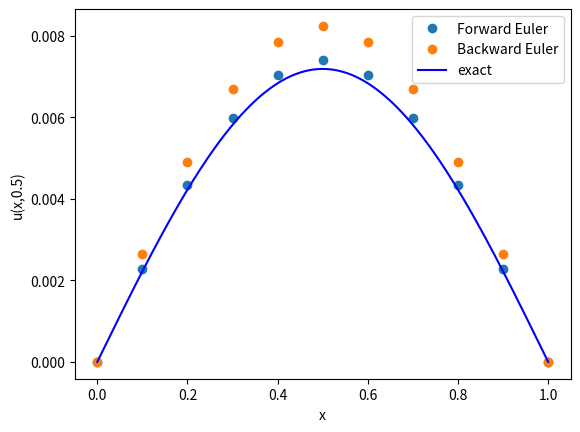

Write the Python code that produced this figure.
import numpy as np
import matplotlib.pyplot as plt
from scipy.optimize import fsolve

def tridiagonal_matrix(lmbda,  mx):
    arr = np.zeros((mx+1, mx+1))
    selector = np.tri(mx+1, mx+1, 1) - np.tri(mx+1,mx+1, -2)

    arr[selector.astype(bool)] = -lmbda

    np.fill_diagonal(arr, 1 + 2 * lmbda)
    return arr

def forward_euler_step(u_j, lmbda, mx):
    u_jp1 = np.zeros((mx+1))      # u at next time step
    u_jp1[1:mx] = u_j[1:mx] + lmbda*(u_j[0:mx-1] - 2*u_j[1:mx] + u_j[2:mx+1])

    # Boundary conditions
    u_jp1[0] = 0
    u_jp1[mx] = 0
    return u_jp1

def backward_euler_step(u_j, lmbda, mx):
    diagonal = tridiagonal_matrix(lmbda, mx)
    u_jp1 = fsolve(lambda u_jp1: np.matmul(diagonal, u_jp1) - u_j, u_j)

    # Boundary conditions
    u_jp1[0] = 0
    u_jp1[mx] = 0

    return u_jp1

def solve_pde(mx, mt, L, T, initial_function, kappa, pde_step_method="forwardEuler", plot=False, u_exact=None):
    # TODO: Docstring
    # TODO: Clean other inputs
    # Clean inputs
    if type(pde_step_method) == str:
        if pde_step_method not in methods.keys():
            method_options = list(methods.keys())
            raise ValueError(f"{pde_step_method} is not recognised, must be one of {method_options}")
        else:
            pde_step = methods[pde_step_method]
    else:
        pde_step = pde_step_method


    # Set up the numerical environment variables
    x = np.linspace(0, L, mx+1)     # mesh points in space
    t = np.linspace(0, T, mt+1)     # mesh points in time
    deltax = x[1] - x[0]            # gridspacing in x
    deltat = t[1] - t[0]            # gridspacing in t
    lmbda = kappa*deltat/(deltax**2)    # mesh fourier number

    # Set up the solution variables
    u_j = np.zeros(x.size)        # u at current time step

    # Set initial condition
    u_j = initial_function(x)

    # Solve the PDE: loop over all time points
    for _ in range(0, mt):
        # Forward Euler timestep at inner mesh points
        # PDE discretised at position x[i], time t[j]
        u_j = pde_step(u_j, lmbda, mx)
    
    if plot:
        plot_pde(x, u_j, u_exact, T, L)

    return u_j

def plot_pde(x, u_j, u_exact=None, T=None, L=None):
    # Plot the final result and exact solution
    plt.plot(x,u_j,'ro',label='num')

    if u_exact is not None and T is not None and L is not None:
        xx = np.linspace(0,L,250)
        plt.plot(xx,u_exact(xx,T),'b-',label='exact')

    plt.xlabel('x')
    plt.ylabel('u(x,0.5)')
    plt.legend(loc='upper right')
    plt.show()


methods = {
    "forwardEuler": forward_euler_step,
    "backwardEuler": backward_euler_step,
}

def main():
    from math import pi
    # Set problem parameters/functions
    kappa = 1.0   # diffusion constant
    L=1.0         # length of spatial domain
    T=0.5         # total time to solve for
    def u_I(x):
        # initial temperature distribution
        y = np.sin(pi*x/L)
        return y

    def u_exact(x,t):
        # the exact solution
        y = np.exp(-kappa*(pi**2/L**2)*t)*np.sin(pi*x/L)
        return y

    # Set numerical parameters
    mx = 10     # number of gridpoints in space
    mt = 1000   # number of gridpoints in time

    forwardEuler = solve_pde(mx, mt, L, T, u_I, kappa, "forwardEuler")
    backwardEuler = solve_pde(mx, mt, L, T, u_I, kappa, "backwardEuler")


    # Plot the final result and exact solution
    x = np.linspace(0, L, mx+1)
    plt.plot(x,forwardEuler, 'o', label='Forward Euler')
    plt.plot(x,backwardEuler, 'o', label='Backward Euler')

    xx = np.linspace(0,L,250)
    plt.plot(xx,u_exact(xx,T),'b-',label='exact')

    plt.xlabel('x')
    plt.ylabel('u(x,0.5)')
    plt.legend(loc='upper right')
    plt.show()

if __name__ == "__main__":
    tridiagonal_matrix(10, 5)
    main()


